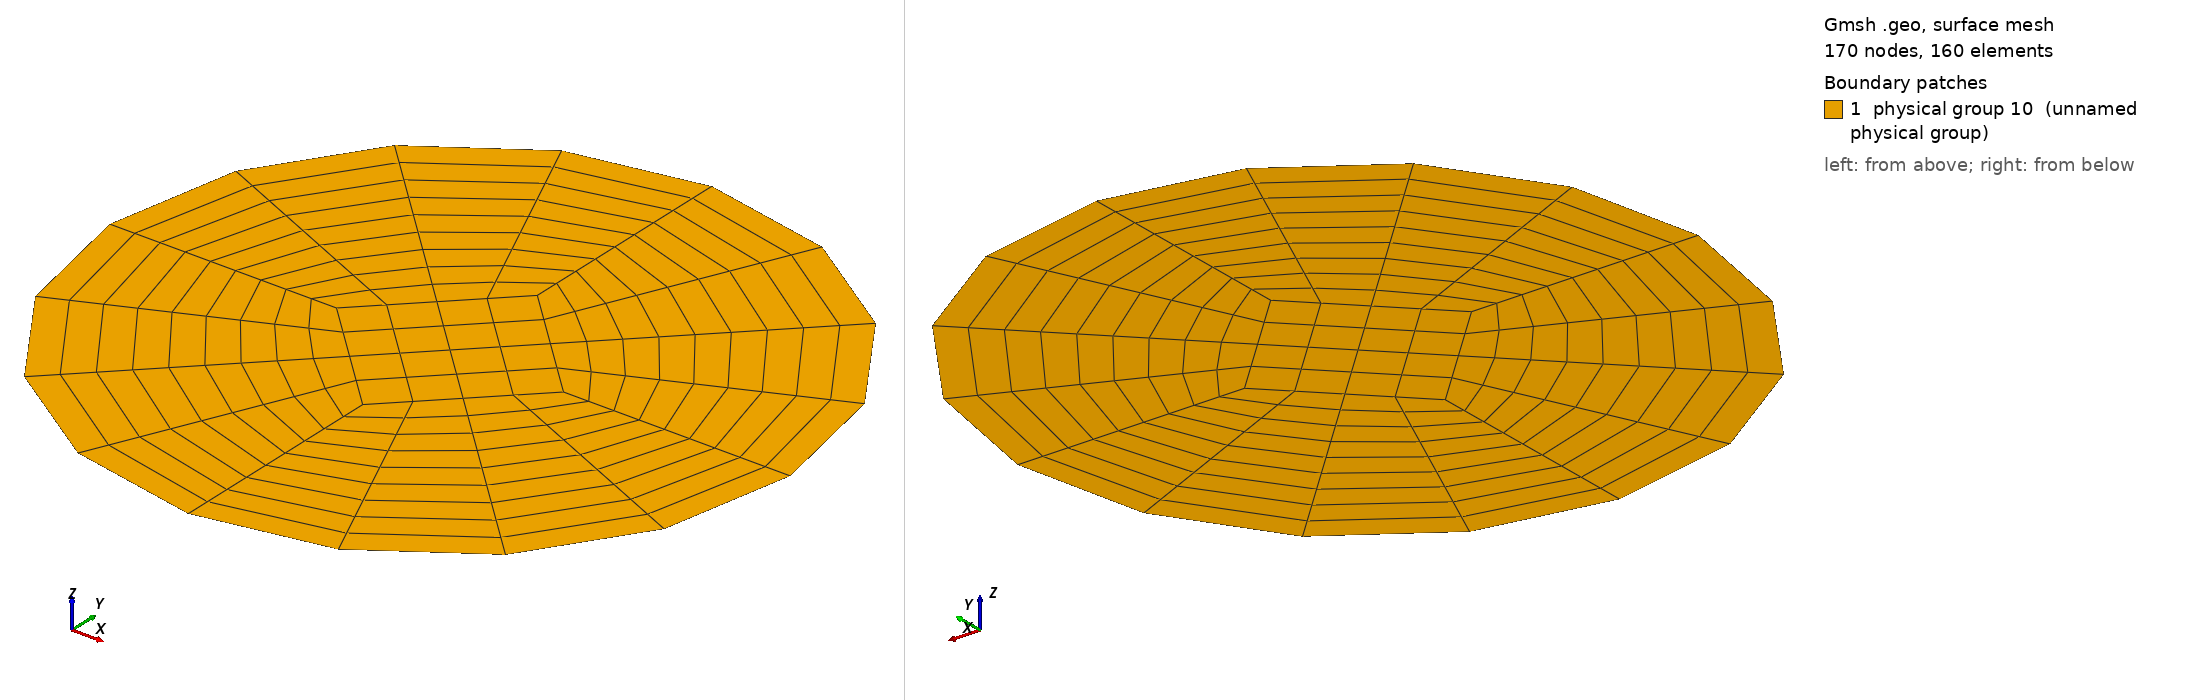

Gmsh geometry script, surface-meshed: 170 nodes, 160 surface elements. Boundary patches (legend numbers): 1 physical group 10 (unnamed physical group). Left view from above one corner, right view from below the opposite corner. Legend entries are the model's physical surfaces. The drawing asked Gmsh for element sizes between 1% and 20% of the model's largest extent; the script's own settings can give other sizes.

=== discStruct.geo (drawn) ===
// --- 2D structured circle with O-grid ---

// --- Reference frame ---
refX = 0;
refY = 0;
refZ = 0;

// --- Mesh parameters ---
Nr = 10;     // Nb of cell along the radius
Ntheta = 5;  // Nb of cells along the azimuth

// --- Geometry parameters ---
r = 0.2;
rOgrid = r/3.;

// --- Boundary conditions ---
boundCondWalls = 1;
fluid = 10;

// --- Geometry ---

// Circles center
Point(1) = {refX, refY, refZ};

// External circle
Point(2) = {refX+r, refY, refZ};
Point(3) = {refX, refY+r, refZ};
Point(4) = {refX-r, refY, refZ};
Point(5) = {refX, refY-r, refZ};

Circle(1) = {2,1,3};
Circle(2) = {3,1,4};
Circle(3) = {4,1,5};
Circle(4) = {5,1,2};

// O-grid
Point(6) = {refX+rOgrid, refY, refZ};
Point(7) = {refX, refY+rOgrid, refZ};
Point(8) = {refX-rOgrid, refY, refZ};
Point(9) = {refX, refY-rOgrid, refZ};

Line(5) = {6, 7};
Line(6) = {7, 8};
Line(7) = {8, 9};
Line(8) = {9, 6};

// Linking external circle and O-grid
Line(9) = {2, 6};
Line(10) = {3, 7};
Line(11) = {4, 8};
Line(12) = {5, 9};

// Structured mesh definition outside O-grid
Transfinite Line{1:4} = Ntheta; // Nb of cells for each circle azimuth
Transfinite Line{5:8} = Ntheta; // Nb of cells for each O-grid side
Transfinite Line{9:12} = Nr;    // Nb of cells along the radius

// Surface outside O-grid
Line Loop(1) = {5, -10, -1, 9}; Plane Surface(1) = {1};
Line Loop(2) = {6, -11, -2, 10}; Plane Surface(2) = {2};
Line Loop(3) = {7, -12, -3, 11}; Plane Surface(3) = {3};
Line Loop(4) = {8, -9, -4, 12}; Plane Surface(4) = {4};

// Structured surface outside O-grid
Transfinite Surface{1:4};
Recombine Surface{1:4};

// Structured mesh definition inside O-grid
Line Loop(5) = {5, 6, 7, 8}; Plane Surface(5) = {5};
Transfinite Surface{5};
Recombine Surface{5};

// Physical boundary/surface
Physical Line(boundCondWalls) = {1, 2, 3, 4};
Physical Surface(fluid) = {1, 2, 3, 4, 5};
